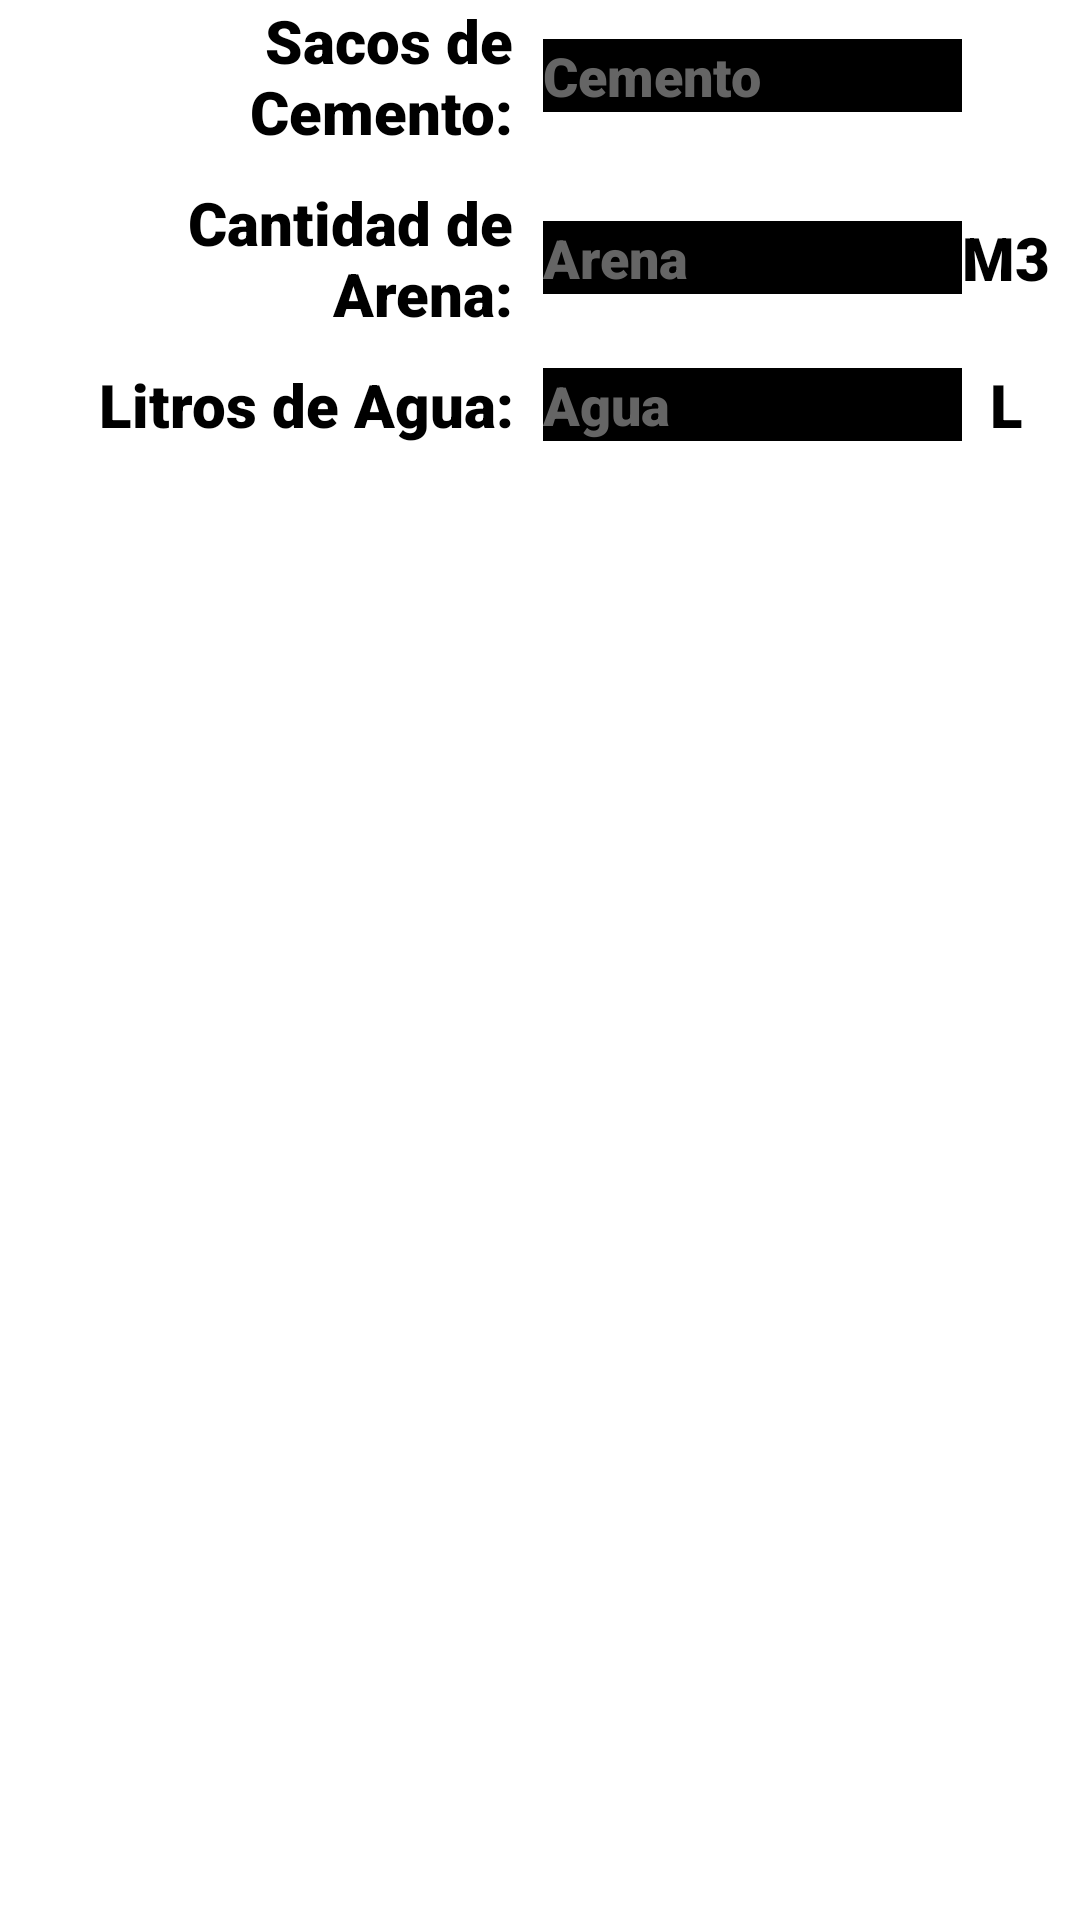

The Android layout XML behind this screen, and the referenced resources:
<!-- AndroidManifest.xml: application theme Base.Theme.ConcretosChile -->
<!-- res/layout/section_mortero.xml -->
<LinearLayout
    xmlns:android="http://schemas.android.com/apk/res/android"
    xmlns:tools="http://schemas.android.com/tools"
    android:layout_width="wrap_content"
    android:layout_height="wrap_content"
    android:orientation="vertical">

    

    <TableLayout
        android:layout_width="wrap_content"
        android:layout_height="wrap_content"
        tools:ignore="UselessParent">

        <TableRow
            android:layout_width="wrap_content"
            android:layout_height="wrap_content"
            android:gravity="center">

            <TextView
                android:id="@+id/tvSacosMor"
                android:layout_width="wrap_content"
                android:layout_height="wrap_content"
                android:fontFamily="sans-serif-black"
                android:textSize="20sp"
                android:gravity="end"
                android:layout_marginStart="10dp"
                android:layout_marginEnd="10dp"
                android:layout_weight="2"
                android:text="@string/sacos_de_cemento"

                android:textColor="@color/black" />

            <EditText
                android:id="@+id/sectionSacosCementoMor"
                android:layout_width="wrap_content"
                android:layout_height="wrap_content"
                android:background="@color/black"
                android:textColor="@color/white"
                android:fontFamily="sans-serif-black"
                android:ems="7"
                android:enabled="false"
                android:layout_weight="1"
                android:ellipsize="end"
                android:singleLine="true"
                android:maxLines="1"
                android:scrollHorizontally="true"
                android:hint="@string/cemento1"
                android:textColorHint="@color/gray"
                tools:ignore="TextFields"
                android:importantForAutofill="no" />
            <Space
                android:layout_width="match_parent"
                android:layout_height="32dp"
                android:layout_marginEnd="10dp"
                android:layout_weight="0"
                />
        </TableRow>

        <TableRow
            android:layout_width="match_parent"
            android:layout_height="match_parent"
            android:gravity="center"
            android:layout_marginTop="10dp">

            <TextView
                android:id="@+id/tvArenaMor"
                android:layout_width="wrap_content"
                android:layout_height="wrap_content"
                android:fontFamily="sans-serif-black"
                android:textSize="20sp"
                android:layout_weight="2"
                android:gravity="end"
                android:layout_marginStart="10dp"
                android:layout_marginEnd="10dp"
                android:text="@string/cantidad_de_arena"
                android:textColor="@color/black" />

            <EditText
                android:id="@+id/sectionArenaMor"
                android:layout_width="wrap_content"
                android:layout_height="wrap_content"
                android:background="@color/black"
                android:textColor="@color/white"
                android:fontFamily="sans-serif-black"
                android:enabled="false"
                android:ems="7"
                android:layout_weight="1"
                android:ellipsize="end"
                android:singleLine="true"
                android:maxLines="1"
                android:scrollHorizontally="true"
                android:hint="@string/arena1"
                android:textColorHint="@color/gray"
                tools:ignore="TextFields"
                android:importantForAutofill="no" />
            <TextView

                android:layout_width="match_parent"
                android:layout_height="match_parent"
                android:fontFamily="sans-serif-black"
                android:textColor="@color/black"
                android:text="@string/m3"
                android:layout_marginEnd="10dp"
                android:textSize="20sp"
                android:gravity="center"

                />
        </TableRow>

        <TableRow
            android:layout_width="match_parent"
            android:layout_height="match_parent"
            android:gravity="center"
            android:layout_marginTop="10dp">

            <TextView
                android:id="@+id/tvaguaMor"
                android:layout_width="wrap_content"
                android:layout_height="wrap_content"
                android:fontFamily="sans-serif-black"
                android:textSize="20sp"
                android:gravity="end"
                android:layout_marginStart="10dp"
                android:layout_marginEnd="10dp"
                android:layout_weight="2"
                android:text="@string/litros_de_agua"
                android:textColor="@color/black" />

            <EditText
                android:id="@+id/sectionAguaMor"
                android:layout_width="wrap_content"
                android:layout_height="wrap_content"
                android:background="@color/black"
                android:textColor="@color/white"
                android:fontFamily="sans-serif-black"
                android:enabled="false"
                android:ems="7"
                android:layout_weight="1"
                android:singleLine="true"
                android:maxLines="1"
                android:scrollHorizontally="true"
                android:hint="@string/agua1"
                android:textColorHint="@color/gray"
                tools:ignore="TextFields"
                android:importantForAutofill="no" />
            <TextView
                android:layout_width="match_parent"
                android:layout_height="match_parent"
                android:fontFamily="sans-serif-black"
                android:textColor="@color/black"
                android:text="@string/l"
                android:textSize="20sp"
                android:gravity="center"
                android:layout_marginEnd="10dp"
                />
        </TableRow>
    </TableLayout>
</LinearLayout>
<!-- resources referenced by this layout -->
<resources>
  <color name="black">#FF000000</color>
  <color name="gray">#656565</color>
  <color name="white">#FFFFFFFF</color>
  <string name="agua1">Agua</string>
  <string name="arena1">Arena</string>
  <string name="cantidad_de_arena">Cantidad de Arena:</string>
  <string name="cemento1">Cemento</string>
  <string name="l" tools:ignore="UnusedResources">L</string>
  <string name="litros_de_agua">Litros de Agua:</string>
  <string name="m3" tools:ignore="UnusedResources">M3</string>
  <string name="sacos_de_cemento">Sacos de Cemento:</string>
  <style name="Base.Theme.ConcretosChile" parent="Theme.MaterialComponents.Light.DarkActionBar">
          
          <item name="colorPrimary">@color/black</item>
          <item name="colorPrimaryVariant">@color/black</item>
          <item name="colorOnPrimary">@color/white</item>
          
          <item name="colorSecondary">@color/teal_200</item>
          <item name="colorSecondaryVariant">@color/teal_700</item>
          <item name="colorOnSecondary">@color/black</item>
          
          <item name="android:statusBarColor">?attr/colorPrimaryVariant</item>
          
          
          <item name="windowActionBar">false</item>
          <item name="windowNoTitle">true</item>
      </style>
  <color name="teal_200">#FF03DAC5</color>
  <color name="teal_700">#FF018786</color>
</resources>
